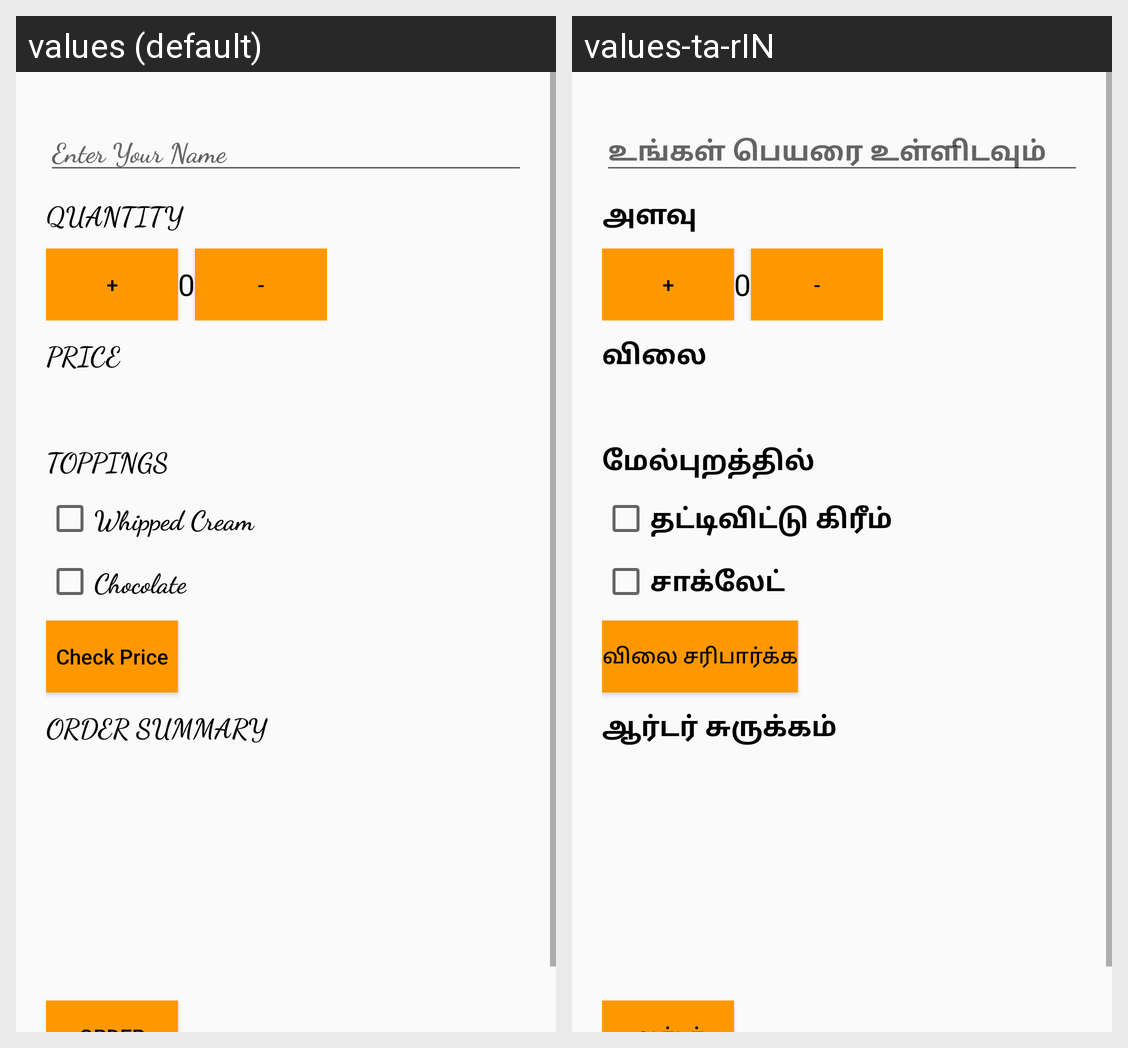

The same Android screen rendered under two of its app's locales, left to right. List the strings drawn on it with the default value and each locale's translation.
Android screen res/layout/shop_order.xml rendered under 2 locales, left to right: values (default), values-ta-rIN. Device: Nexus 5 (rendered at 1080×1920; each locale shown at half size, 540×960, under a caption strip naming it); theme AppTheme.
Strings drawn on this screen, with the default value and each locale's value (text and hints the layout hard-codes, and strings that could not be matched under every locale, appear in the picture but are not listed):

addName
  values: Enter Your Name
  values-ta-rIN: உங்கள் பெயரை உள்ளிடவும்

quantity
  values: QUANTITY
  values-ta-rIN: அளவு

price
  values: PRICE
  values-ta-rIN: விலை

toppings
  values: TOPPINGS
  values-ta-rIN: மேல்புறத்தில்

whippedCream
  values: Whipped Cream
  values-ta-rIN: தட்டிவிட்டு கிரீம்

chocolate
  values: Chocolate
  values-ta-rIN: சாக்லேட்

checkPrice
  values: Check Price
  values-ta-rIN: விலை சரிபார்க்க

summary
  values: ORDER SUMMARY
  values-ta-rIN: ஆர்டர் சுருக்கம்
